Run: headless pygame with SDL's dummy video driver; simulated clock (each Clock.tick advances the game by its frame time, no real sleeping); random seed 0; keys injected as events and as key.get_pressed() state; no mouse input.
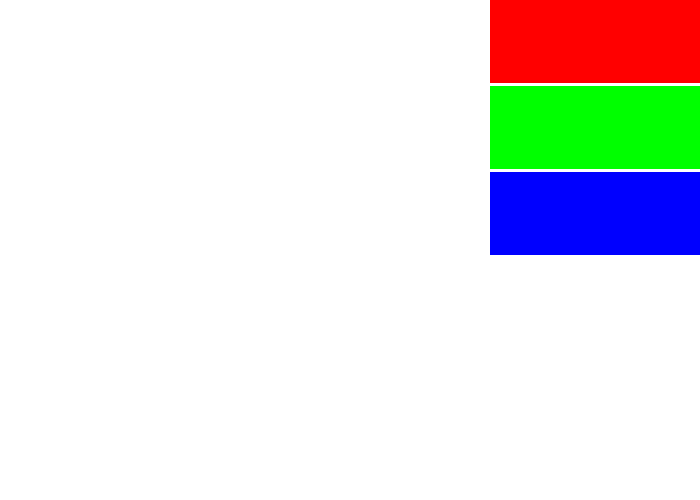
Frame 1 of 4 · flips 1–60 · no input
Frame 2 of 4 · flips 61–180 · tapped SPACE, RETURN · held RIGHT (→), D · screen unchanged from frame 1, image omitted
Frame 3 of 4 · flips 181–300 · held DOWN (↓), S · screen unchanged from frame 2, image omitted
Frame 4 of 4 · flips 301–420 · held LEFT (←), A, UP (↑), W · screen unchanged from frame 3, image omitted

The pygame program that drew these frames:

import pygame
import sys
import math

pygame.init()
screen = pygame.display.set_mode((700, 500))
pygame.display.set_caption("autoclicker go brrrr")
clock = pygame.time.Clock()
screen.fill((255,255,255))

building = [0]

rect1 = pygame.rect.Rect((screen.get_width() / 10) * 7, (screen.get_height() / 4) - (screen.get_height() / 4 * len(building) - 1.69 * (screen.get_height() / 4) * (len(building) - 1)), screen.get_width() / 3, screen.get_height() / 6)

building.append(1)

rect2 = pygame.rect.Rect((screen.get_width() / 10) * 7, (screen.get_height() / 4) - (screen.get_height() / 4 * len(building) - 1.69 * (screen.get_height() / 4) * (len(building) - 1)), screen.get_width() / 3, screen.get_height() / 6)

building.append(2)

rect3 = pygame.rect.Rect((screen.get_width() / 10) * 7, (screen.get_height() / 4) - (screen.get_height() / 4 * len(building) - 1.69 * (screen.get_height() / 4) * (len(building) - 1)), screen.get_width() / 3, screen.get_height() / 6)


while True:
    screen.fill((255,255,255))

    for event in pygame.event.get():
        if event.type == pygame.QUIT:
            pygame.quit()
            sys.exit()

    pygame.draw.rect(screen,(255,0,0),rect1)
    pygame.draw.rect(screen, (0, 255, 0), rect2)
    pygame.draw.rect(screen,(0,0,255),rect3)

    pygame.display.update()
    dt = clock.tick(60) / 1000
